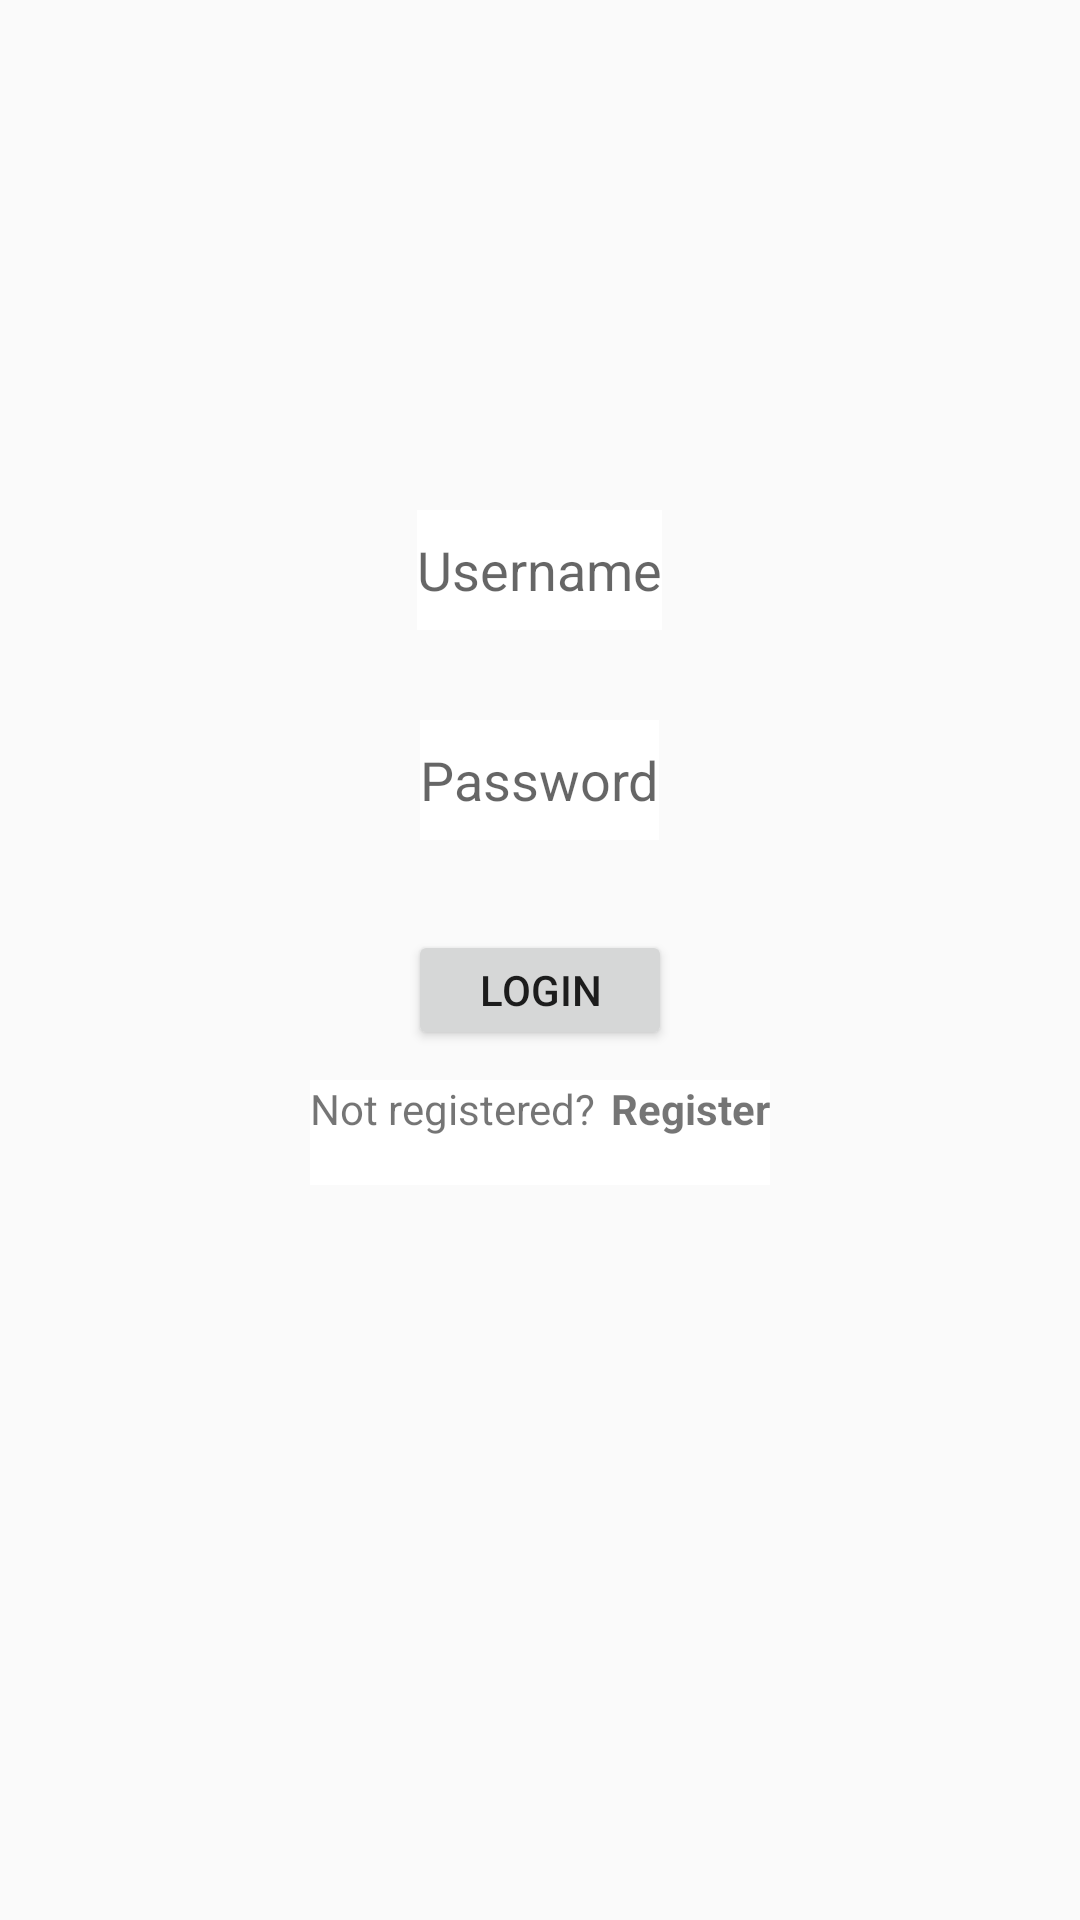

Android layout source for this screen:
<!-- AndroidManifest.xml: application theme AppTheme -->
<!-- res/layout/activity_login.xml -->
<?xml version="1.0" encoding="utf-8"?>
<LinearLayout xmlns:android="http://schemas.android.com/apk/res/android"
    xmlns:app="http://schemas.android.com/apk/res-auto"
    xmlns:tools="http://schemas.android.com/tools"
    android:orientation="vertical"
    android:layout_width="match_parent"
    android:layout_height="match_parent"
    android:padding="10dp"
    android:gravity="center_horizontal"
    tools:context=".Login">


    <EditText
        android:id="@+id/etUsername"
        android:layout_width="wrap_content"
        android:layout_marginBottom="10dp"
        android:layout_height="40dp"
        android:layout_marginTop="160dp"
        android:drawableLeft="@drawable/user"
        android:background="#ffffff"
        android:hint="Username" />

    <EditText
        android:id="@+id/etPassword"
        android:layout_width="wrap_content"
        android:inputType="textPassword"
        android:layout_marginBottom="10dp"
        android:layout_height="40dp"
        android:layout_marginTop="20dp"
        android:drawableLeft="@drawable/password"
        android:background="#ffffff"
        android:hint="Password" />

    <Button
        android:id="@+id/bLogin"
        android:text="Login"
        android:layout_width="wrap_content"
        android:layout_marginTop="20dp"
        android:layout_height="40dp" />
    
    <LinearLayout
        android:layout_width="wrap_content"
        android:layout_height="wrap_content"
        android:orientation="horizontal"
        android:layout_marginTop="10dp">
        
        <TextView
            android:layout_width="wrap_content"
            android:layout_height="35dp"
            android:background="#ffffff"
            android:text="Not registered?"/>

        <TextView
            android:id="@+id/tvRegisterLink"
            android:layout_width="wrap_content"
            android:layout_height="35dp"
            android:paddingLeft="5dp"
            android:textStyle="bold"
            android:background="#ffffff"
            android:text="Register"/>
        
    </LinearLayout>

</LinearLayout>
<!-- resources referenced by this layout -->
<resources>
  <style name="AppTheme" parent="Theme.AppCompat.Light.DarkActionBar">
          
          <item name="colorPrimary">#d65050</item>
          <item name="colorPrimaryDark">#000000</item>
          <item name="colorAccent">@color/colorAccent</item>
      </style>
  <!-- not gathered from this repository: default colours our renderer supplied (Android Studio template values) -->
  <color name="colorAccent">#FF03DAC5</color>
</resources>
